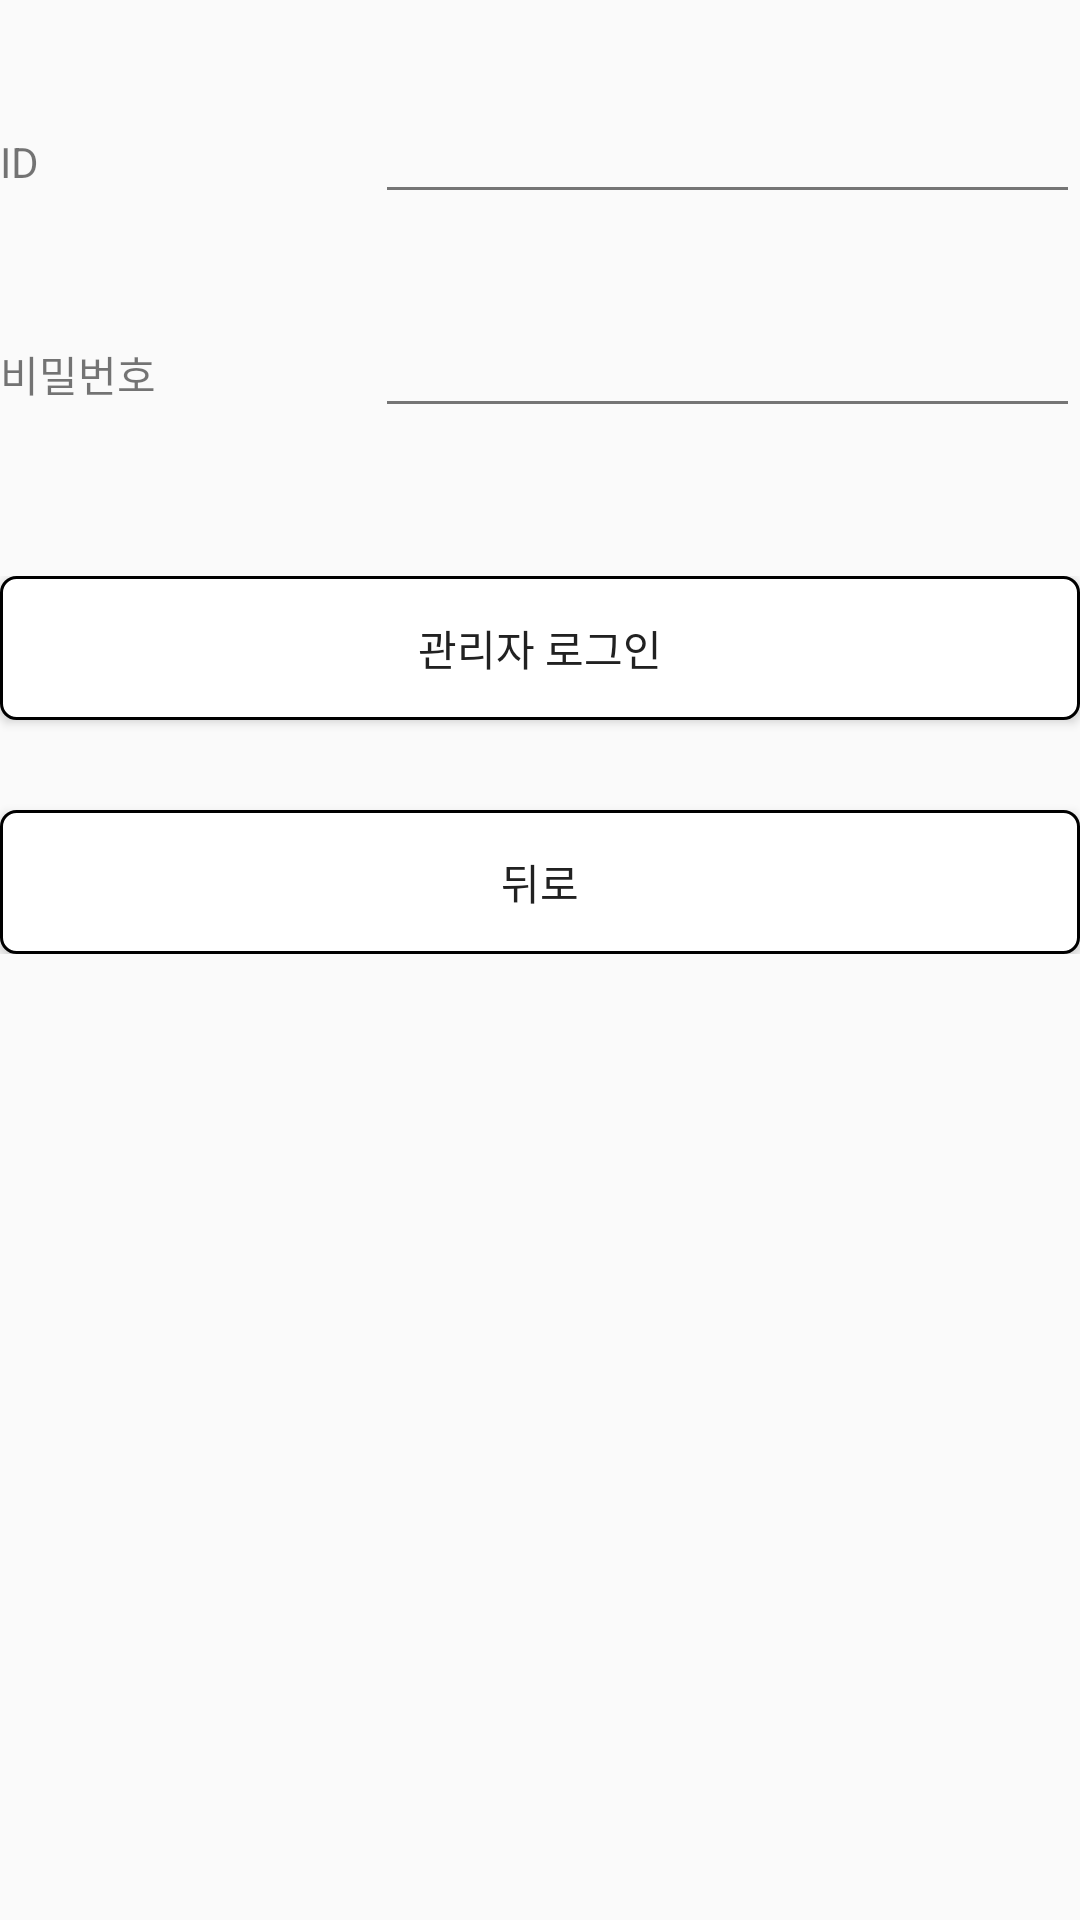

Write the Android layout XML for this screen, with the resource values it uses.
<!-- AndroidManifest.xml: application theme AppTheme -->
<!-- res/layout/admin_main.xml -->
<?xml version="1.0" encoding="utf-8"?>
<LinearLayout xmlns:android="http://schemas.android.com/apk/res/android"
    xmlns:app="http://schemas.android.com/apk/res-auto"
    android:orientation="vertical" android:layout_width="match_parent"
    android:layout_marginVertical="40dp"
    android:layout_marginHorizontal="30dp"
    android:layout_height="match_parent">




    <LinearLayout
        android:layout_width="match_parent"
        android:layout_height="wrap_content"
        android:layout_marginBottom="30dp"
        android:layout_marginTop="30dp"
        android:orientation="horizontal"
        >

        <TextView
            android:id="@+id/textView_관리자ID"
            android:layout_width="100dip"
            android:layout_height="wrap_content"
            android:layout_weight="1"
            android:text="ID" />

        <EditText
            android:id="@+id/editText_관리자ID"
            android:layout_width="wrap_content"
            android:layout_height="wrap_content"
            android:layout_weight="1"
            android:ems="10"
            android:inputType="text" />

    </LinearLayout>

    <LinearLayout
        android:layout_width="match_parent"
        android:layout_height="wrap_content"
        android:orientation="horizontal">

        <TextView
            android:id="@+id/textView_관리자비밀번호"
            android:layout_width="100dip"
            android:layout_height="wrap_content"
            android:layout_weight="1"
            android:layout_marginBottom="30dp"
            android:text="비밀번호" />

        <EditText
            android:id="@+id/editText_관리자비밀번호"
            android:layout_width="wrap_content"
            android:layout_height="wrap_content"
            android:layout_weight="1"
            android:ems="10"
            android:inputType="text" />

    </LinearLayout>

    <LinearLayout
        android:layout_width="match_parent"
        android:layout_height="wrap_content"
        android:layout_marginTop="40dp"
        android:orientation="vertical">

        <Button
            android:id="@+id/button_관리자_로그인"
            android:layout_width="match_parent"
            android:layout_height="wrap_content"
            android:background="@drawable/btn_background"
            android:layout_marginBottom="30dp"
            android:text="관리자 로그인" />

        <Button
            android:id="@+id/button_admin_취소"
            android:layout_width="match_parent"
            android:layout_height="wrap_content"
            android:background="@drawable/btn_background"
            android:text="뒤로" />
    </LinearLayout>

</LinearLayout>
<!-- resources referenced by this layout -->
<resources>
  <!-- drawable btn_background (drawable) -->
  <?xml version="1.0" encoding="utf-8"?>
  <shape
      xmlns:android="http://schemas.android.com/apk/res/android"
      android:shape="rectangle">
  
      <corners android:radius="5dp"/>
  
      
      <solid android:color="@android:color/white" />
  
      
      <padding
          android:bottom="8dp"
          android:left="8dp"
          android:right="8dp"
          android:top="8dp" />
  
      
      <stroke
          android:width="1dp"
          android:color="@android:color/black" />
  
  </shape>
  <style name="AppTheme" parent="Base.Theme.MaterialDesign">
          <item name="android:colorButtonNormal">@color/primary_light</item>
  
      </style>
  <style name="Base.Theme.MaterialDesign" parent="Theme.AppCompat.Light.DarkActionBar">
          <item name="colorPrimary">@color/primary</item>
          <item name="colorPrimaryDark">@color/primary_dark</item>
          <item name="colorAccent">@color/accent</item>
          <item name="android:textColorPrimary">@color/primary_text</item>
          <item name="android:textColorSecondary">@color/secondary_text</item>
          <item name="android:icon">@color/icons</item>
          <item name="android:divider">@color/divider</item>
      </style>
  <color name="primary_light">#D1C4E9</color>
  <color name="primary">#673AB7</color>
  <color name="primary_dark">#512DA8</color>
  <color name="accent">#FFC107</color>
  <color name="primary_text">#212121</color>
  <color name="secondary_text">#757575</color>
  <color name="icons">#FFFFFF</color>
  <color name="divider">#BDBDBD</color>
</resources>
